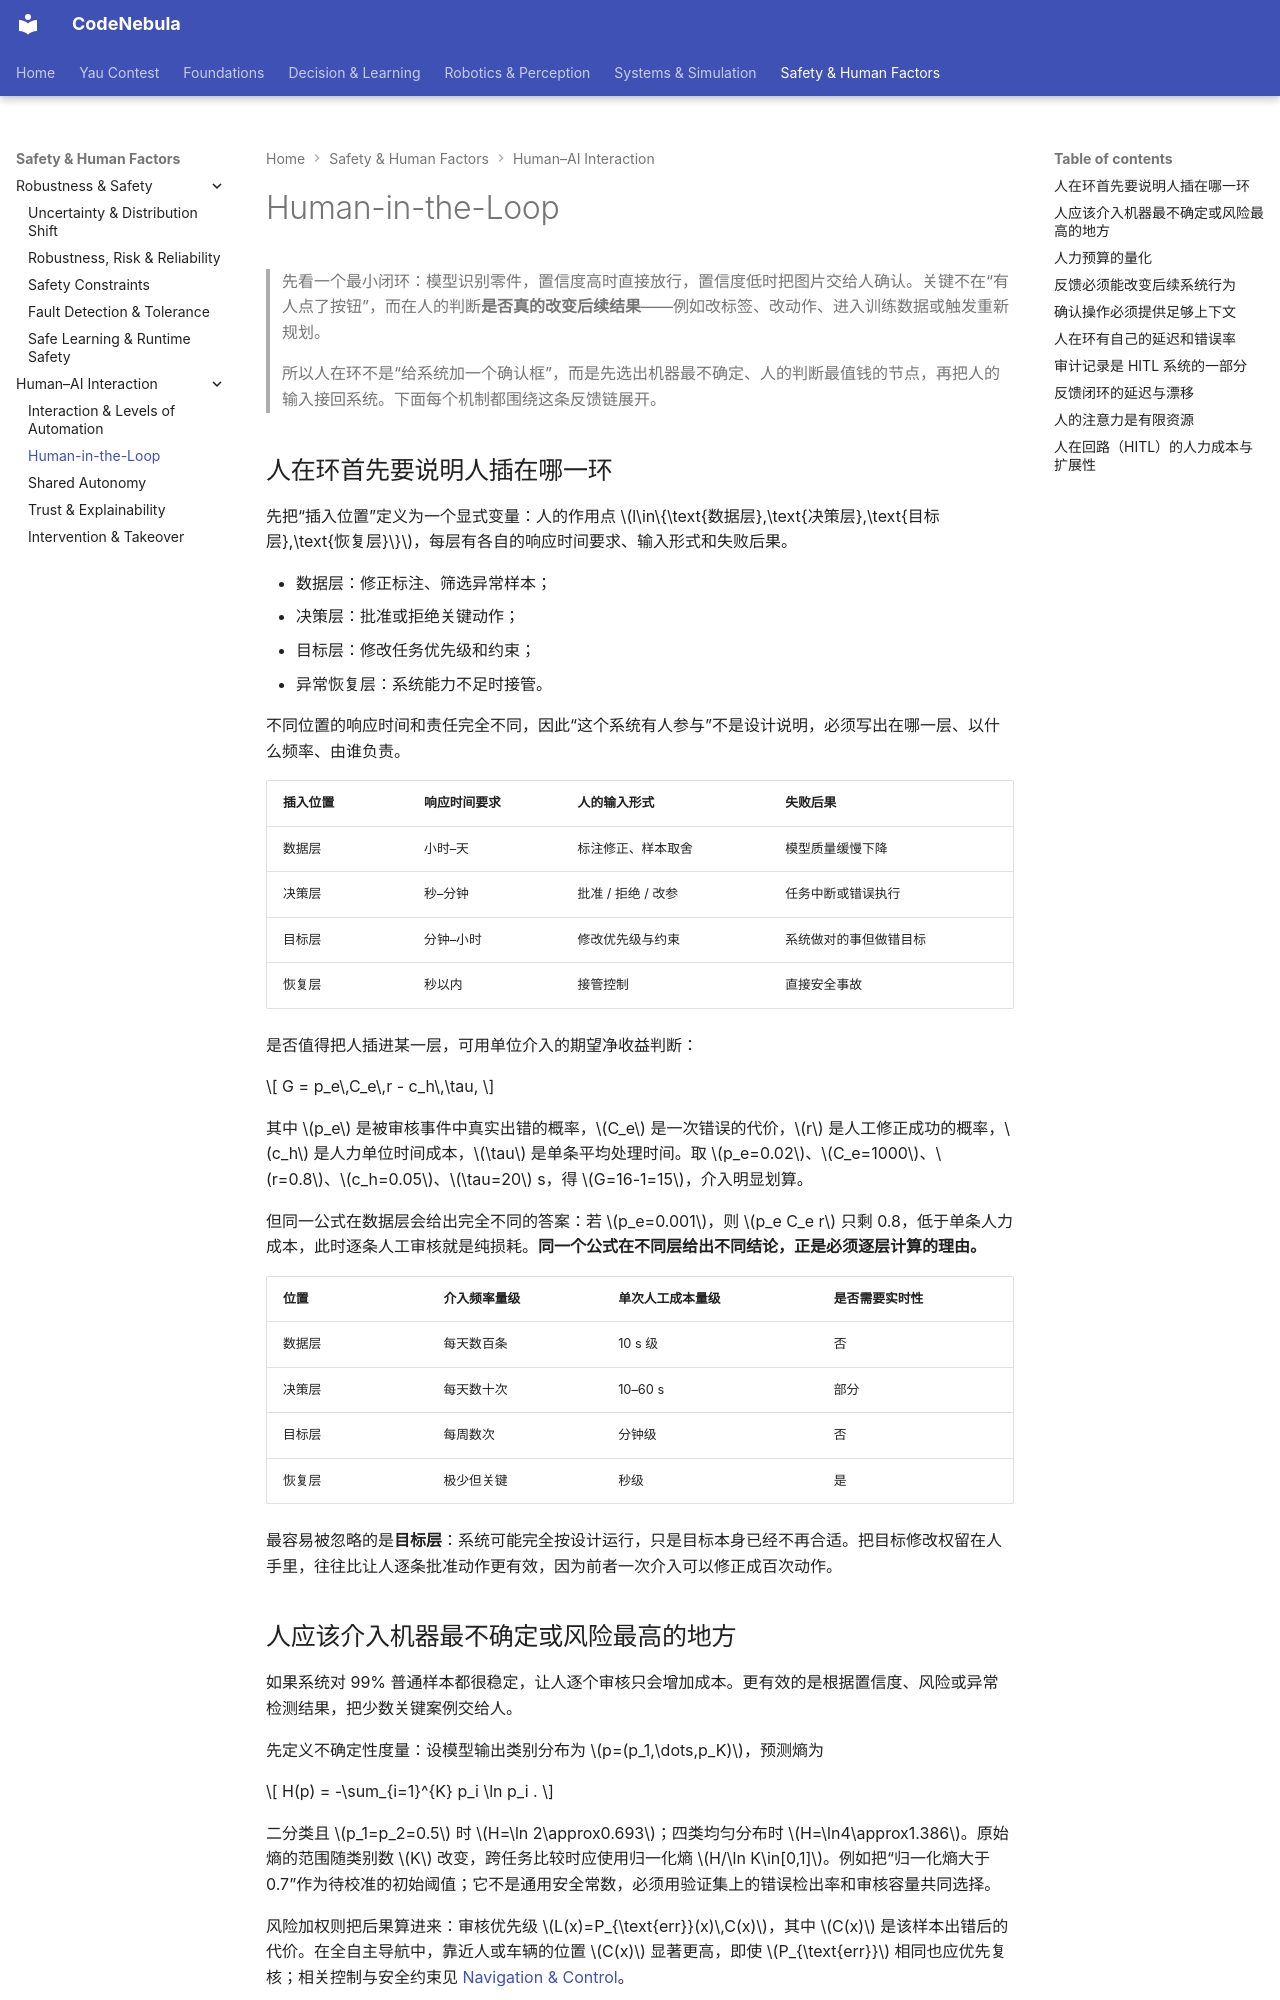

repository: Raymond-223/CodeNebula-mkdocs · page: safety-human-factors/human-ai-interaction/02-human-in-loop/index.html · generator: mkdocs

# Human-in-the-Loop

> 先看一个最小闭环：模型识别零件，置信度高时直接放行，置信度低时把图片交给人确认。关键不在“有人点了按钮”，而在人的判断**是否真的改变后续结果**——例如改标签、改动作、进入训练数据或触发重新规划。
>
> 所以人在环不是“给系统加一个确认框”，而是先选出机器最不确定、人的判断最值钱的节点，再把人的输入接回系统。下面每个机制都围绕这条反馈链展开。

## 人在环首先要说明人插在哪一环

先把“插入位置”定义为一个显式变量：人的作用点 $l\in\{\text{数据层},\text{决策层},\text{目标层},\text{恢复层}\}$，每层有各自的响应时间要求、输入形式和失败后果。

- 数据层：修正标注、筛选异常样本；
- 决策层：批准或拒绝关键动作；
- 目标层：修改任务优先级和约束；
- 异常恢复层：系统能力不足时接管。

不同位置的响应时间和责任完全不同，因此“这个系统有人参与”不是设计说明，必须写出在哪一层、以什么频率、由谁负责。

| 插入位置 | 响应时间要求 | 人的输入形式 | 失败后果 |
|---|---|---|---|
| 数据层 | 小时–天 | 标注修正、样本取舍 | 模型质量缓慢下降 |
| 决策层 | 秒–分钟 | 批准 / 拒绝 / 改参 | 任务中断或错误执行 |
| 目标层 | 分钟–小时 | 修改优先级与约束 | 系统做对的事但做错目标 |
| 恢复层 | 秒以内 | 接管控制 | 直接安全事故 |

是否值得把人插进某一层，可用单位介入的期望净收益判断：

$$
G = p_e\,C_e\,r - c_h\,\tau,
$$

其中 $p_e$ 是被审核事件中真实出错的概率，$C_e$ 是一次错误的代价，$r$ 是人工修正成功的概率，$c_h$ 是人力单位时间成本，$\tau$ 是单条平均处理时间。取 $p_e=0.02$、$C_e=1000$、$r=0.8$、$c_h=0.05$、$\tau=20$ s，得 $G=16-1=15$，介入明显划算。

但同一公式在数据层会给出完全不同的答案：若 $p_e=0.001$，则 $p_e C_e r$ 只剩 0.8，低于单条人力成本，此时逐条人工审核就是纯损耗。**同一个公式在不同层给出不同结论，正是必须逐层计算的理由。**

| 位置 | 介入频率量级 | 单次人工成本量级 | 是否需要实时性 |
|---|---|---|---|
| 数据层 | 每天数百条 | 10 s 级 | 否 |
| 决策层 | 每天数十次 | 10–60 s | 部分 |
| 目标层 | 每周数次 | 分钟级 | 否 |
| 恢复层 | 极少但关键 | 秒级 | 是 |

最容易被忽略的是**目标层**：系统可能完全按设计运行，只是目标本身已经不再合适。把目标修改权留在人手里，往往比让人逐条批准动作更有效，因为前者一次介入可以修正成百次动作。
